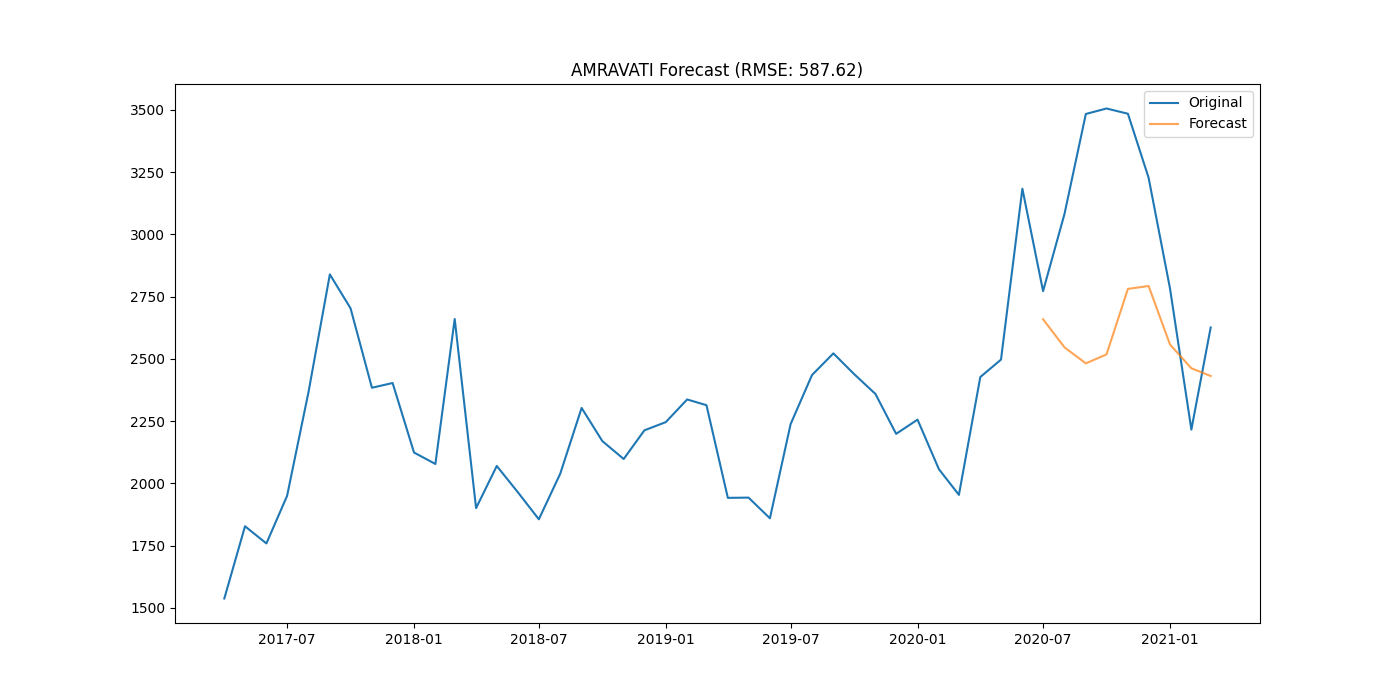

The file beside this chart, header and first rows:
district, date, actual, forecast
AMRAVATI, 2020-07-01, 2772, 2659
AMRAVATI, 2020-08-01, 3081, 2546
AMRAVATI, 2020-09-01, 3483, 2482
AMRAVATI, 2020-10-01, 3505, 2518
AMRAVATI, 2020-11-01, 3484, 2781
AMRAVATI, 2020-12-01, 3227, 2792
AMRAVATI, 2021-01-01, 2783, 2558
AMRAVATI, 2021-02-01, 2216, 2462
AMRAVATI, 2021-03-01, 2626, 2431
